Run: headless pygame with SDL's dummy video driver; simulated clock (each Clock.tick advances the game by its frame time, no real sleeping); random seed 0; keys injected as events and as key.get_pressed() state; mouse plan: one left click at the window centre at the start of phase 2, then a move to the lower-right quarter at the start of phase 3.
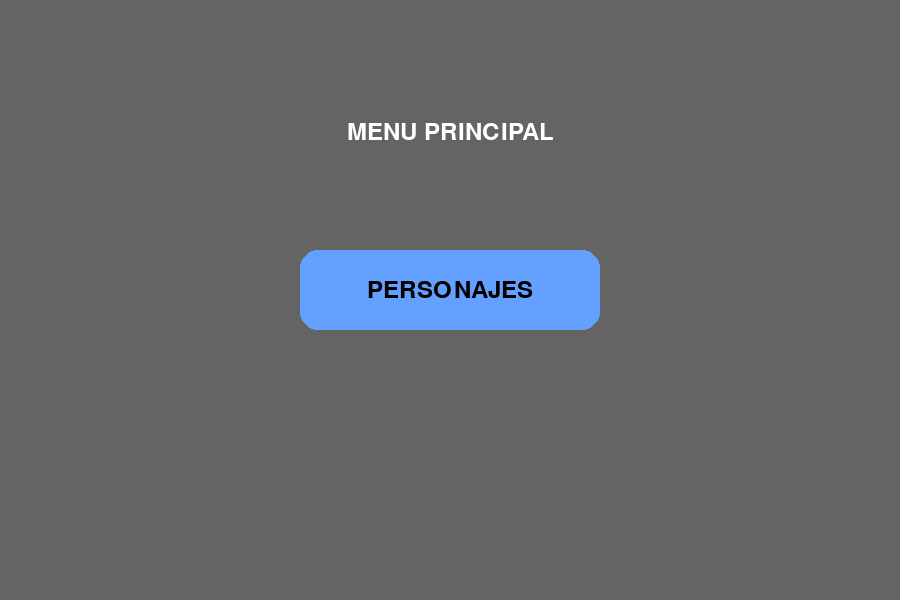
Frame 1 of 4 · flips 1–60 · no input
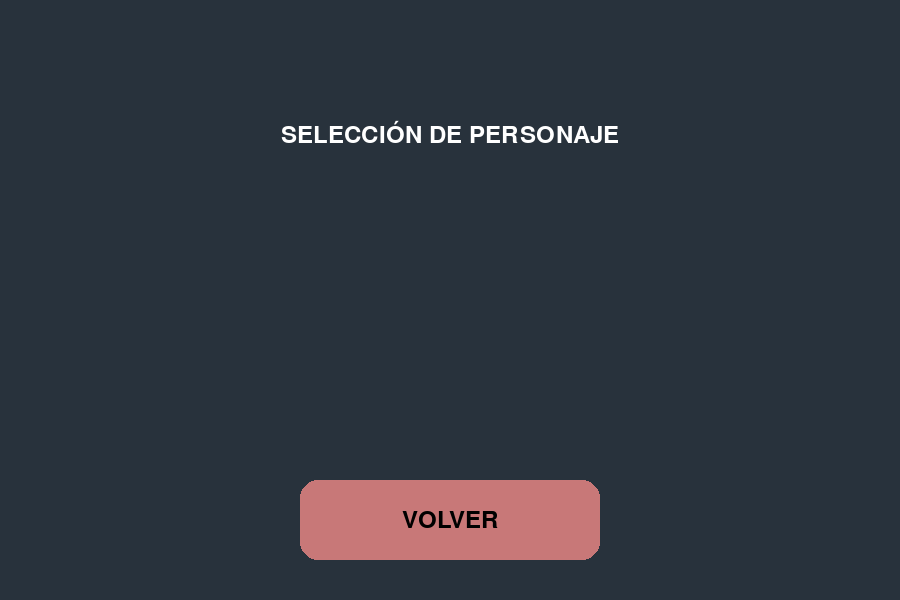
Frame 2 of 4 · flips 61–180 · clicked the window centre · tapped SPACE, RETURN · held RIGHT (→), D
Frame 3 of 4 · flips 181–300 · moved the mouse to the lower-right quarter · held DOWN (↓), S · screen unchanged from frame 2, image omitted
Frame 4 of 4 · flips 301–420 · held LEFT (←), A, UP (↑), W · screen unchanged from frame 3, image omitted

The pygame program that drew these frames:

import pygame
import sys

WIDTH, HEIGHT = 900, 600
FPS = 60

pygame.init()
screen = pygame.display.set_mode((WIDTH, HEIGHT))
clock = pygame.time.Clock()

# Colores
GRAY = (100, 100, 100)
BLUE = (100, 160, 255)
WHITE = (255, 255, 255)
BLACK = (0, 0, 0)

# Fuentes
font = pygame.font.SysFont("arialblack", 36)

state = "MENU"

# Define rects para los botones
btn_personajes = pygame.Rect(WIDTH//2 - 150, HEIGHT//2 - 50, 300, 80)
btn_volver = pygame.Rect(WIDTH//2 - 150, HEIGHT - 120, 300, 80)

def draw_menu():
    screen.fill(GRAY)
    text = font.render("MENU PRINCIPAL", True, WHITE)
    screen.blit(text, (WIDTH//2 - text.get_width()//2, 120))
    pygame.draw.rect(screen, BLUE, btn_personajes, border_radius=18)
    label = font.render("PERSONAJES", True, BLACK)
    screen.blit(label, (btn_personajes.centerx - label.get_width()//2, btn_personajes.centery - label.get_height()//2))

def draw_personajes():
    screen.fill((40, 50, 60))
    text = font.render("SELECCIÓN DE PERSONAJE", True, WHITE)
    screen.blit(text, (WIDTH//2 - text.get_width()//2, 120))
    pygame.draw.rect(screen, (200,120,120), btn_volver, border_radius=18)
    label = font.render("VOLVER", True, BLACK)
    screen.blit(label, (btn_volver.centerx - label.get_width()//2, btn_volver.centery - label.get_height()//2))

running = True
while running:
    for event in pygame.event.get():
        if event.type == pygame.QUIT:
            running = False
            break
        if event.type == pygame.MOUSEBUTTONDOWN and event.button == 1:
            if state == "MENU" and btn_personajes.collidepoint(event.pos):
                state = "PERSONAJES"
            elif state == "PERSONAJES" and btn_volver.collidepoint(event.pos):
                state = "MENU"

    if state == "MENU":
        draw_menu()
    elif state == "PERSONAJES":
        draw_personajes()

    pygame.display.flip()
    clock.tick(FPS)

pygame.quit()
sys.exit()
